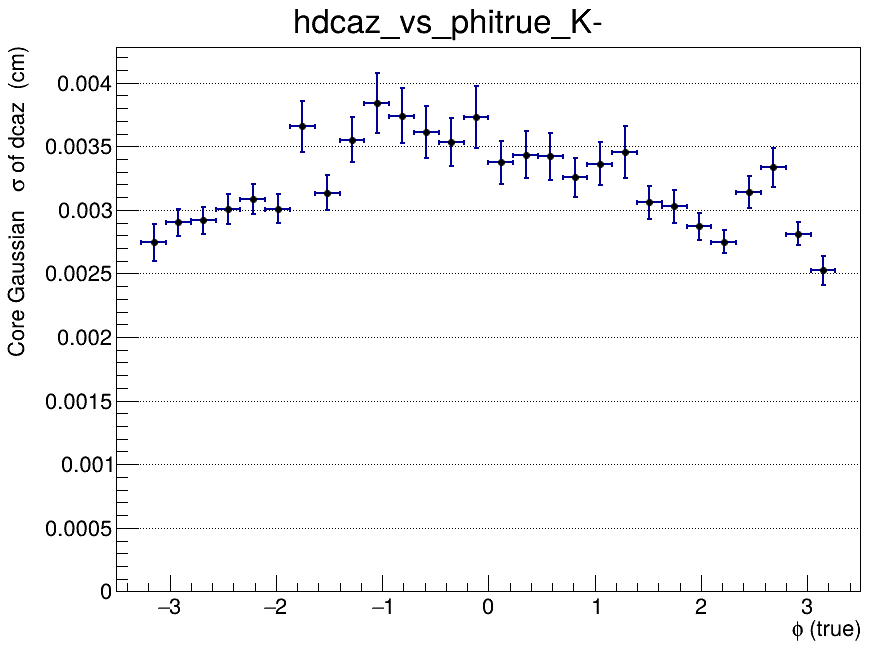

Source data for this figure (header and first rows):
x_low, x_high, x_center, entries, mean, mean_error, sigma, sigma_error, chi2_ndf, iterations, fit_status
-3.5, -3.267, -3.383, 0, nan, nan, nan, nan, nan, 0, -1
-3.267, -3.033, -3.15, 763, -0.0001005, 0.0001227, 0.002744, 0.0001444, 1.124, 2, 0
-3.033, -2.8, -2.917, 1599, 8.85108641954e-06, 9.01323393017e-05, 0.002902, 0.0001052, 0.729, 2, 0
-2.8, -2.567, -2.683, 1654, -5.00452694786e-05, 8.96532725146e-05, 0.00292, 0.0001065, 0.907, 2, 0
-2.567, -2.333, -2.45, 1529, 3.19472507802e-05, 9.87659240592e-05, 0.003009, 0.0001174, 1.547, 2, 0
-2.333, -2.1, -2.217, 1558, 0.0001586, 0.0001024, 0.003085, 0.0001199, 1.336, 2, 0
-2.1, -1.867, -1.983, 1540, 0.0002687, 9.83124922826e-05, 0.003011, 0.0001161, 1.289, 2, 0
-1.867, -1.633, -1.75, 1380, -0.0001404, 0.0001436, 0.003658, 0.0002016, 0.8182, 2, 0
-1.633, -1.4, -1.517, 1426, 7.86386217645e-05, 0.0001087, 0.003136, 0.0001383, 0.9448, 2, 0
-1.4, -1.167, -1.283, 1361, 7.96928759477e-06, 0.000138, 0.003551, 0.0001763, 1.25, 2, 0
-1.167, -0.9333, -1.05, 1407, -0.0001803, 0.0001595, 0.003841, 0.0002358, 1.776, 2, 0
-0.9333, -0.7, -0.8167, 1356, -0.0001197, 0.0001505, 0.003742, 0.0002193, 0.7532, 2, 0
-0.7, -0.4667, -0.5833, 1335, -0.0001322, 0.0001432, 0.003611, 0.0002023, 0.7525, 2, 0
-0.4667, -0.2333, -0.35, 1232, 0.0001077, 0.0001436, 0.003534, 0.0001915, 0.8527, 2, 0
-0.2333, 0, -0.1167, 1181, -0.00011, 0.0001637, 0.003733, 0.000244, 1.553, 2, 0
0, 0.2333, 0.1167, 1273, 0.0001009, 0.0001308, 0.003373, 0.0001692, 1.193, 2, 0
0.2333, 0.4667, 0.35, 1227, -0.0002536, 0.0001394, 0.003434, 0.0001862, 1.251, 2, 0
0.4667, 0.7, 0.5833, 1296, -0.0003523, 0.000135, 0.00342, 0.0001843, 1.784, 2, 0
0.7, 0.9333, 0.8167, 1313, 0.0003247, 0.000121, 0.003256, 0.0001512, 0.9351, 2, 0
0.9333, 1.167, 1.05, 1318, 2.06923200153e-05, 0.0001281, 0.003364, 0.0001699, 1.046, 2, 0
1.167, 1.4, 1.283, 1089, -5.31775784642e-05, 0.0001474, 0.003457, 0.0002047, 1.051, 2, 0
1.4, 1.633, 1.517, 1487, 2.86790449996e-05, 0.0001025, 0.00306, 0.0001296, 1.21, 2, 0
1.633, 1.867, 1.75, 1302, 1.52581507223e-05, 0.0001072, 0.003027, 0.0001266, 0.7816, 2, 0
1.867, 2.1, 1.983, 1468, -1.30825968303e-05, 9.27799679795e-05, 0.00287, 0.0001077, 0.8691, 2, 0
2.1, 2.333, 2.217, 1553, 5.64803132919e-05, 8.43570314746e-05, 0.00275, 9.22084052911e-05, 1.002, 2, 0
2.333, 2.567, 2.45, 1653, -7.60584910571e-05, 0.0001013, 0.003143, 0.0001274, 1.018, 2, 0
2.567, 2.8, 2.683, 1471, -1.96479189116e-05, 0.0001195, 0.003334, 0.000154, 1.225, 2, 0
2.8, 3.033, 2.917, 1611, -1.905705185e-05, 8.57255830553e-05, 0.002814, 9.34745628507e-05, 0.8062, 2, 0
3.033, 3.267, 3.15, 762, -4.02904872693e-05, 0.0001078, 0.002524, 0.0001138, 1.235, 2, 0
3.267, 3.5, 3.383, 0, nan, nan, nan, nan, nan, 0, -1
